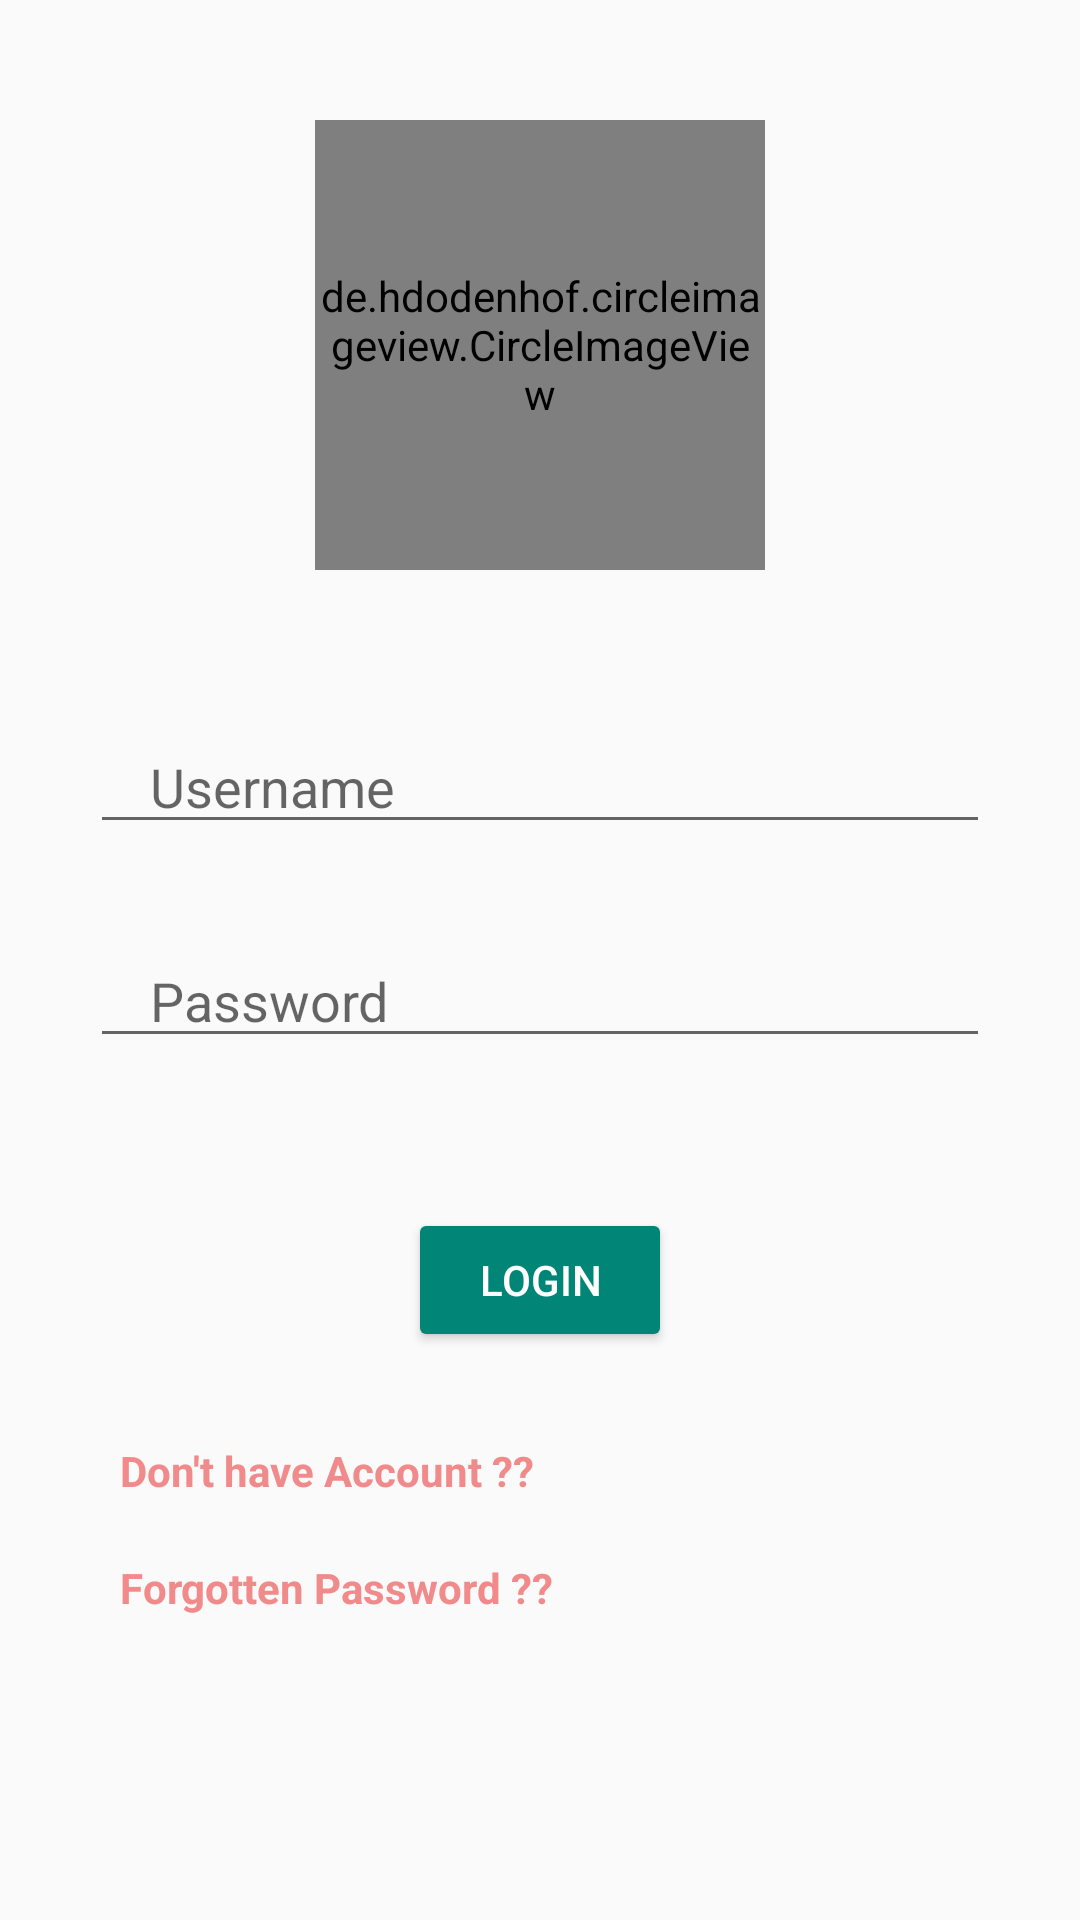

Here is an Android app screen rendered from its layout file. Give the layout XML and the strings, colors and styles it references.
<!-- AndroidManifest.xml: application theme Theme.AppCompat.Light.NoActionBar -->
<!-- res/layout/activity_login.xml -->
<?xml version="1.0" encoding="utf-8"?>
<RelativeLayout xmlns:android="http://schemas.android.com/apk/res/android"
    xmlns:app="http://schemas.android.com/apk/res-auto"
    xmlns:tools="http://schemas.android.com/tools"
    android:layout_width="match_parent"
    android:layout_height="match_parent"
    tools:context=".LoginActivity">

    <de.hdodenhof.circleimageview.CircleImageView
        xmlns:app="http://schemas.android.com/apk/res-auto"
        android:id="@+id/logo_image"
        android:layout_width="150dp"
        android:layout_height="150dp"
        android:layout_centerHorizontal="true"
        android:src="@drawable/book3"
        app:civ_border_color="#FF000000"
        app:civ_border_width="2dp"
        android:layout_marginTop="40dp"/>

    <EditText
        android:id="@+id/et_username"
        android:layout_width="match_parent"
        android:layout_height="wrap_content"
        android:layout_below="@+id/logo_image"
        android:layout_marginTop="50dp"
        android:layout_marginLeft="30dp"
        android:layout_marginRight="30dp"
        android:hint="Username"
        android:paddingLeft="20dp"
        android:paddingRight="20dp"/>

    <EditText
        android:id="@+id/et_password"
        android:inputType="textPassword"
        android:layout_width="match_parent"
        android:layout_height="wrap_content"
        android:layout_below="@+id/et_username"
        android:layout_marginTop="30dp"
        android:layout_marginLeft="30dp"
        android:layout_marginRight="30dp"
        android:paddingLeft="20dp"
        android:paddingRight="20dp"
        android:hint="Password"/>

    <Button
        android:id="@+id/bt_login"
        android:layout_width="wrap_content"
        android:layout_height="wrap_content"
        android:layout_below="@+id/et_password"
        android:layout_centerHorizontal="true"
        android:layout_marginTop="50dp"
        android:elevation="10dp"
        android:text="Login"
        android:theme="@style/PrimaryButton" />

    <TextView
        android:id="@+id/tv_not_account"
        android:layout_width="match_parent"
        android:layout_height="wrap_content"
        android:layout_below="@+id/bt_login"
        android:layout_centerHorizontal="true"
        android:layout_marginLeft="40dp"
        android:layout_marginTop="30dp"
        android:layout_marginRight="40dp"
        android:text="Don't have Account ?? "
        android:textStyle="bold"
        android:textColor="#F18A8A"/>
    <TextView
        android:id="@+id/tv_forgot_pass"
        android:layout_width="match_parent"
        android:layout_height="wrap_content"
        android:layout_below="@+id/tv_not_account"
        android:layout_centerHorizontal="true"
        android:layout_marginLeft="40dp"
        android:layout_marginTop="20dp"
        android:layout_marginRight="40dp"
        android:text="Forgotten Password ??"
        android:textStyle="bold"
        android:textColor="#F18A8A"/>
</RelativeLayout>
<!-- resources referenced by this layout -->
<resources>
  <!-- drawable book3: jpg bitmap (drawable, 50305 bytes) -->
  <style name="PrimaryButton" parent="Theme.AppCompat">
          <item name="colorButtonNormal">@color/colorPrimary</item>
          <item name="colorControlHighlight">@color/colorAccent</item>
      </style>
  <color name="colorPrimary">#008577</color>
  <color name="colorAccent">#D81B60</color>
</resources>
